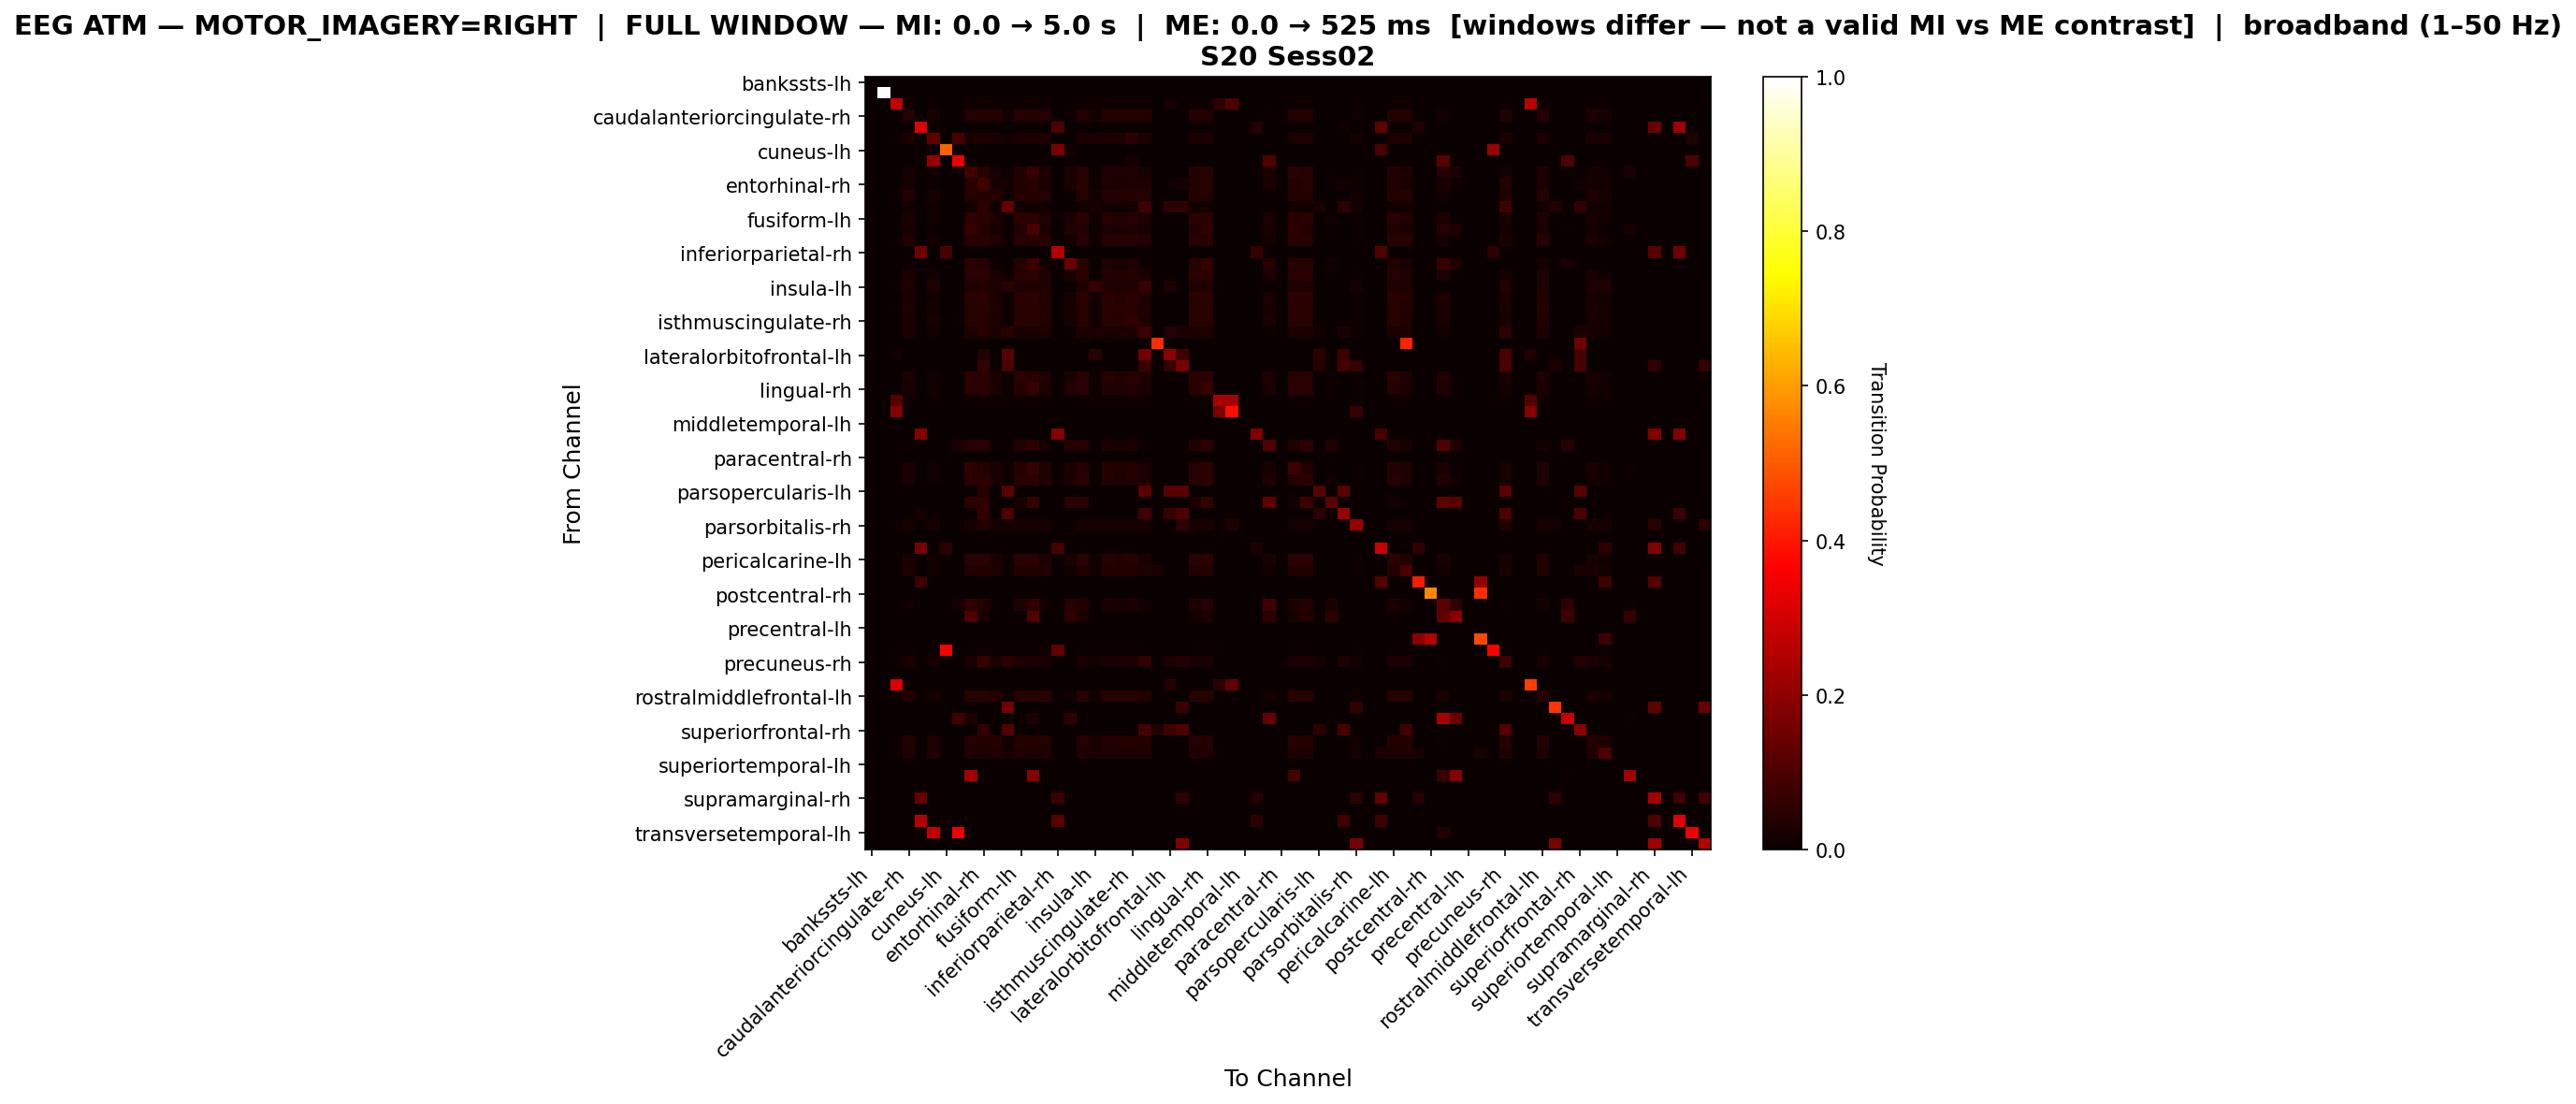

The file beside this chart, header and first rows:
, bankssts-lh, bankssts-rh, caudalanteriorcingulate-lh, caudalanteriorcingulate-rh, caudalmiddlefrontal-lh, caudalmiddlefrontal-rh, cuneus-lh, cuneus-rh, entorhinal-lh, entorhinal-rh, frontalpole-lh, frontalpole-rh, fusiform-lh, fusiform-rh, inferiorparietal-lh, inferiorparietal-rh, inferiortemporal-lh, inferiortemporal-rh, insula-lh, insula-rh, isthmuscingulate-lh, isthmuscingulate-rh, lateraloccipital-lh
bankssts-lh, 0.0, 0.0, 0.0, 0.0, 0.0, 0.0, 0.0, 0.0, 0.0, 0.0, 0.0, 0.0, 0.0, 0.0, 0.0, 0.0, 0.0, 0.0, 0.0, 0.0, 0.0, 0.0, 0.0
bankssts-rh, 0.0, 1.0, 0.0, 0.0, 0.0, 0.0, 0.0, 0.0, 0.0, 0.0, 0.0, 0.0, 0.0, 0.0, 0.0, 0.0, 0.0, 0.0, 0.0, 0.0, 0.0, 0.0, 0.0
caudalanteriorcingulate-lh, 0.0, 0.0, 0.2756, 0.01098, 0.0, 0.01098, 0.0, 0.0, 0.01098, 0.01098, 0.01098, 0.01098, 0.01098, 0.01098, 0.01098, 0.0, 0.0, 0.01098, 0.01098, 0.01098, 0.01098, 0.01098, 0.01098
caudalanteriorcingulate-rh, 0.0, 0.0, 0.005048, 0.0424, 0.0, 0.0207, 0.0, 0.0, 0.0424, 0.0424, 0.0424, 0.01262, 0.0424, 0.0424, 0.0424, 0.0, 0.009591, 0.0424, 0.01767, 0.0424, 0.0424, 0.0424, 0.0424
caudalmiddlefrontal-lh, 0.0, 0.0, 0.0, 0.0, 0.3174, 0.0, 0.0, 0.0, 0.0, 0.0, 0.0, 0.0, 0.0, 0.0, 0.0, 0.09785, 0.0, 0.0, 0.0, 0.0, 0.0, 0.0, 0.0
caudalmiddlefrontal-rh, 0.0, 0.0, 0.007429, 0.02972, 0.0, 0.1278, 0.0, 0.09064, 0.02972, 0.02972, 0.02972, 0.01857, 0.02972, 0.02972, 0.02972, 0.0, 0.0, 0.02972, 0.026, 0.02972, 0.02972, 0.04829, 0.02972
cuneus-lh, 0.0, 0.0, 0.0, 0.0, 0.0, 0.0, 0.5114, 0.0, 0.0, 0.0, 0.0, 0.0, 0.0, 0.0, 0.0, 0.1661, 0.01303, 0.0, 0.0, 0.0, 0.0, 0.0, 0.0
cuneus-rh, 0.0, 0.0, 0.0, 0.0, 0.0, 0.2105, 0.0, 0.3386, 0.0, 0.0, 0.0, 0.0, 0.0, 0.0, 0.0, 0.0, 0.0, 0.0, 0.0, 0.0, 0.0, 0.02281, 0.0
entorhinal-lh, 0.0, 0.0, 0.002723, 0.02315, 0.0, 0.01117, 0.0, 0.0, 0.08279, 0.0433, 0.02288, 0.006808, 0.0384, 0.06972, 0.02751, 0.0, 0.02614, 0.04303, 0.009532, 0.03513, 0.0305, 0.03513, 0.02342
entorhinal-rh, 0.0, 0.0, 0.00272, 0.02312, 0.0, 0.01115, 0.0, 0.0, 0.04351, 0.08485, 0.02284, 0.02176, 0.03835, 0.04379, 0.02747, 0.0, 0.02475, 0.04297, 0.009519, 0.03508, 0.03046, 0.03508, 0.03264
frontalpole-lh, 0.0, 0.0, 0.005105, 0.04237, 0.0, 0.02093, 0.0, 0.0, 0.04237, 0.04237, 0.04237, 0.01276, 0.04237, 0.04237, 0.04237, 0.0, 0.009188, 0.04237, 0.01787, 0.04237, 0.04237, 0.04237, 0.04237
frontalpole-rh, 0.0, 0.0, 0.006414, 0.01539, 0.0, 0.01539, 0.0, 0.0, 0.01539, 0.05196, 0.01539, 0.136, 0.01539, 0.01539, 0.01539, 0.0, 0.0, 0.01539, 0.0263, 0.01539, 0.01539, 0.01539, 0.07761
fusiform-lh, 0.0, 0.0, 0.003445, 0.02928, 0.0, 0.01412, 0.0, 0.0, 0.04823, 0.04823, 0.02894, 0.008612, 0.04823, 0.04823, 0.03479, 0.0, 0.02584, 0.04823, 0.01206, 0.04444, 0.03858, 0.04444, 0.02962
fusiform-rh, 0.0, 0.0, 0.002567, 0.02182, 0.0, 0.01052, 0.0, 0.0, 0.06597, 0.04158, 0.02156, 0.006417, 0.03619, 0.09189, 0.02592, 0.0, 0.03696, 0.04055, 0.008984, 0.03311, 0.02875, 0.03311, 0.02207
inferiorparietal-lh, 0.0, 0.0, 0.004371, 0.03715, 0.0, 0.01792, 0.0, 0.0, 0.04371, 0.04371, 0.03671, 0.01093, 0.04371, 0.04371, 0.04371, 0.0, 0.0153, 0.04371, 0.0153, 0.04371, 0.04371, 0.04371, 0.03759
inferiorparietal-rh, 0.0, 0.0, 0.0, 0.0, 0.1524, 0.0, 0.09714, 0.0, 0.0, 0.0, 0.0, 0.0, 0.0, 0.0, 0.0, 0.2552, 0.0, 0.0, 0.0, 0.0, 0.0, 0.0, 0.0
inferiortemporal-lh, 0.0, 0.0, 0.0, 0.01072, 0.0, 0.0, 0.001021, 0.0, 0.05003, 0.04645, 0.01021, 0.0, 0.03931, 0.07555, 0.01889, 0.0, 0.1429, 0.04645, 0.0, 0.03318, 0.0245, 0.03318, 0.01123
inferiortemporal-rh, 0.0, 0.0, 0.00323, 0.02745, 0.0, 0.01324, 0.0, 0.0, 0.05071, 0.05071, 0.02713, 0.008075, 0.04554, 0.05071, 0.03262, 0.0, 0.02939, 0.05071, 0.0113, 0.04167, 0.03618, 0.04167, 0.02778
insula-lh, 0.0, 0.0, 0.01, 0.034, 0.0, 0.034, 0.0, 0.0, 0.034, 0.034, 0.034, 0.044, 0.034, 0.034, 0.034, 0.0, 0.0, 0.034, 0.066, 0.034, 0.034, 0.034, 0.067
insula-rh, 0.0, 0.0, 0.003667, 0.03117, 0.0, 0.01503, 0.0, 0.0, 0.04694, 0.04694, 0.0308, 0.009168, 0.04694, 0.04694, 0.03704, 0.0, 0.0231, 0.04694, 0.01283, 0.04694, 0.04107, 0.04694, 0.03154
isthmuscingulate-lh, 0.0, 0.0, 0.004047, 0.0344, 0.0, 0.01659, 0.0, 0.0, 0.04492, 0.04492, 0.03399, 0.01012, 0.04492, 0.04492, 0.04087, 0.0, 0.01862, 0.04492, 0.01416, 0.04492, 0.04492, 0.04492, 0.0348
isthmuscingulate-rh, 0.0, 0.0, 0.003569, 0.03034, 0.0, 0.02427, 0.0, 0.005353, 0.04568, 0.04568, 0.02998, 0.008922, 0.04568, 0.04568, 0.03605, 0.0, 0.02248, 0.04568, 0.01249, 0.04568, 0.03997, 0.05746, 0.03069
lateraloccipital-lh, 0.0, 0.0, 0.003648, 0.03101, 0.0, 0.01496, 0.0, 0.0, 0.03101, 0.04414, 0.03065, 0.04524, 0.03101, 0.03101, 0.03101, 0.0, 0.007297, 0.03101, 0.02481, 0.03101, 0.03101, 0.03101, 0.07552
lateraloccipital-rh, 0.0, 0.0, 0.0, 0.0, 0.0, 0.0, 0.0, 0.0, 0.0, 0.0, 0.0, 0.0, 0.0, 0.0, 0.0, 0.0, 0.0, 0.0, 0.0, 0.0, 0.0, 0.0, 0.0
lateralorbitofrontal-lh, 0.0, 0.0, 0.01467, 0.0, 0.0, 0.0, 0.0, 0.0, 0.0, 0.036, 0.0, 0.12, 0.0, 0.0, 0.0, 0.0, 0.0, 0.0, 0.044, 0.0, 0.0, 0.0, 0.1533
lateralorbitofrontal-rh, 0.0, 0.0, 0.0, 0.0, 0.0, 0.0, 0.0, 0.0, 0.0, 0.06559, 0.0, 0.0957, 0.0, 0.0, 0.0, 0.0, 0.0, 0.0, 0.0, 0.0, 0.0, 0.0, 0.07312
lingual-lh, 0.0, 0.0, 0.003374, 0.02868, 0.0, 0.01383, 0.0, 0.0, 0.04892, 0.04892, 0.02834, 0.008435, 0.04757, 0.04892, 0.03408, 0.0, 0.02699, 0.04892, 0.01181, 0.04352, 0.03779, 0.04352, 0.02901
lingual-rh, 0.0, 0.0, 0.002977, 0.02531, 0.0, 0.01221, 0.0, 0.0, 0.04763, 0.04823, 0.02501, 0.007443, 0.04198, 0.06907, 0.03007, 0.0, 0.039, 0.04704, 0.01042, 0.0384, 0.03334, 0.0384, 0.0256
medialorbitofrontal-lh, 0.0, 0.0, 0.1161, 0.01133, 0.0, 0.01133, 0.0, 0.0, 0.01133, 0.01133, 0.01133, 0.01133, 0.01133, 0.01133, 0.01133, 0.0, 0.0, 0.01133, 0.01133, 0.01133, 0.01133, 0.01133, 0.01133
medialorbitofrontal-rh, 0.0, 0.0, 0.1871, 0.0, 0.0, 0.0, 0.0, 0.0, 0.0, 0.0, 0.0, 0.0, 0.0, 0.0, 0.0, 0.0, 0.0, 0.0, 0.0, 0.0, 0.0, 0.0, 0.0
middletemporal-lh, 0.0, 0.0, 0.0, 0.0, 0.0, 0.0, 0.0, 0.0, 0.0, 0.0, 0.0, 0.0, 0.0, 0.0, 0.0, 0.0, 0.0, 0.0, 0.0, 0.0, 0.0, 0.0, 0.0
middletemporal-rh, 0.0, 0.0, 0.0, 0.0, 0.1837, 0.0, 0.0, 0.0, 0.0, 0.0, 0.0, 0.0, 0.0, 0.0, 0.0, 0.1837, 0.0, 0.0, 0.0, 0.0, 0.0, 0.0, 0.0
paracentral-lh, 0.0, 0.0, 0.0, 0.01099, 0.0, 0.0, 0.0, 0.02703, 0.04535, 0.04627, 0.01054, 0.0, 0.03665, 0.04902, 0.01832, 0.0, 0.04169, 0.04443, 0.0, 0.03115, 0.02336, 0.03115, 0.01145
paracentral-rh, 0.0, 0.0, 0.0, 0.0, 0.0, 0.0, 0.0, 0.0, 0.0, 0.0, 0.0, 0.0, 0.0, 0.0, 0.0, 0.0, 0.0, 0.0, 0.0, 0.0, 0.0, 0.0, 0.0
parahippocampal-lh, 0.0, 0.0, 0.003188, 0.0271, 0.0, 0.01307, 0.0, 0.0, 0.05834, 0.04272, 0.02678, 0.007969, 0.04272, 0.06471, 0.0322, 0.0, 0.02359, 0.04272, 0.01116, 0.04112, 0.0357, 0.04112, 0.02741
parahippocampal-rh, 0.0, 0.0, 0.003127, 0.02658, 0.0, 0.01282, 0.0, 0.0, 0.05003, 0.05066, 0.02627, 0.007817, 0.04409, 0.05253, 0.03158, 0.0, 0.02846, 0.04941, 0.01094, 0.04034, 0.03502, 0.04034, 0.02689
parsopercularis-lh, 0.0, 0.0, 0.0, 0.0, 0.0, 0.0, 0.0, 0.0, 0.0, 0.03916, 0.0, 0.1205, 0.0, 0.0, 0.0, 0.0, 0.0, 0.0, 0.0, 0.0, 0.0, 0.0, 0.1205
parsopercularis-rh, 0.0, 0.0, 0.0, 0.0, 0.0, 0.0, 0.0, 0.0, 0.0534, 0.05663, 0.0, 0.0, 0.02265, 0.06634, 0.0, 0.0, 0.04693, 0.05016, 0.0, 0.003236, 0.0, 0.003236, 0.0
parsorbitalis-lh, 0.0, 0.0, 0.0, 0.0, 0.01686, 0.0, 0.0, 0.0, 0.0, 0.06874, 0.0, 0.1051, 0.0, 0.0, 0.0, 0.0, 0.0, 0.0, 0.0, 0.0, 0.0, 0.0, 0.08171
parsorbitalis-rh, 0.0, 0.0, 0.009569, 0.02105, 0.0, 0.02105, 0.0, 0.0, 0.02105, 0.03636, 0.02105, 0.02297, 0.02105, 0.02105, 0.02105, 0.0, 0.0, 0.02105, 0.02105, 0.02105, 0.02105, 0.02105, 0.02105
parstriangularis-lh, 0.0, 0.0, 0.0, 0.0, 0.0, 0.0, 0.0, 0.0, 0.0, 0.0, 0.0, 0.0, 0.0, 0.0, 0.0, 0.0, 0.0, 0.0, 0.0, 0.0, 0.0, 0.0, 0.0
parstriangularis-rh, 0.0, 0.0, 0.0, 0.0, 0.1669, 0.0, 0.04747, 0.0, 0.0, 0.0, 0.0, 0.0, 0.0, 0.0, 0.0, 0.09342, 0.0, 0.0, 0.0, 0.0, 0.0, 0.0, 0.0
pericalcarine-lh, 0.0, 0.0, 0.003477, 0.02955, 0.0, 0.01426, 0.0, 0.0, 0.04798, 0.04798, 0.02921, 0.008693, 0.04798, 0.04798, 0.03512, 0.0, 0.02538, 0.04798, 0.01217, 0.04485, 0.03894, 0.04485, 0.0299
pericalcarine-rh, 0.0, 0.0, 0.003792, 0.03223, 0.0, 0.01555, 0.0, 0.0, 0.03906, 0.03906, 0.03185, 0.00948, 0.03906, 0.03906, 0.0383, 0.0, 0.01441, 0.03906, 0.01327, 0.03906, 0.03906, 0.03906, 0.03261
postcentral-lh, 0.0, 0.0, 0.0, 0.0, 0.0838, 0.0, 0.0, 0.0, 0.0, 0.0, 0.0, 0.0, 0.0, 0.0, 0.0, 0.0, 0.0, 0.0, 0.0, 0.0, 0.0, 0.0, 0.0
postcentral-rh, 0.0, 0.0, 0.0, 0.0, 0.0, 0.0, 0.0, 0.0, 0.0, 0.0, 0.0, 0.0, 0.0, 0.0, 0.0, 0.0, 0.0, 0.0, 0.0, 0.0, 0.0, 0.0, 0.0
posteriorcingulate-lh, 0.0, 0.0, 0.0, 0.01193, 0.0, 0.0, 0.0, 0.02315, 0.05542, 0.03893, 0.01157, 0.0, 0.03157, 0.05787, 0.01754, 0.0, 0.04595, 0.03753, 0.0, 0.02736, 0.0214, 0.02736, 0.01228
posteriorcingulate-rh, 0.0, 0.0, 0.0, 0.0, 0.0, 0.0, 0.0, 0.0, 0.1016, 0.02713, 0.0, 0.0, 0.01085, 0.107, 0.0, 0.0, 0.05349, 0.02403, 0.0, 0.00155, 0.0, 0.00155, 0.0
precentral-lh, 0.0, 0.0, 0.0, 0.0, 0.0, 0.0, 0.0, 0.0, 0.0, 0.0, 0.0, 0.0, 0.0, 0.0, 0.0, 0.0, 0.0, 0.0, 0.0, 0.0, 0.0, 0.0, 0.0
precentral-rh, 0.0, 0.0, 0.0, 0.0, 0.0, 0.0, 0.0, 0.0, 0.0, 0.0, 0.0, 0.0, 0.0, 0.0, 0.0, 0.0, 0.0, 0.0, 0.0, 0.0, 0.0, 0.0, 0.0
precuneus-lh, 0.0, 0.0, 0.005464, 0.005464, 0.0, 0.005464, 0.3607, 0.0, 0.005464, 0.005464, 0.005464, 0.005464, 0.005464, 0.005464, 0.005464, 0.1257, 0.0, 0.005464, 0.005464, 0.005464, 0.005464, 0.005464, 0.005464
precuneus-rh, 0.0, 0.0, 0.004254, 0.02722, 0.0, 0.01744, 0.0, 0.0, 0.02722, 0.06721, 0.02722, 0.05359, 0.02722, 0.02722, 0.02722, 0.0, 0.0, 0.02722, 0.01489, 0.02722, 0.02722, 0.02722, 0.06125
rostralanteriorcingulate-lh, 0.0, 0.0, 0.0, 0.0, 0.0, 0.0, 0.0, 0.0, 0.0, 0.0, 0.0, 0.0, 0.0, 0.0, 0.0, 0.0, 0.0, 0.0, 0.0, 0.0, 0.0, 0.0, 0.0
rostralanteriorcingulate-rh, 0.0, 0.0, 0.3139, 0.0, 0.0, 0.0, 0.0, 0.0, 0.0, 0.0, 0.0, 0.0, 0.0, 0.0, 0.0, 0.0, 0.0, 0.0, 0.0, 0.0, 0.0, 0.0, 0.0
rostralmiddlefrontal-lh, 0.0, 0.0, 0.004335, 0.03684, 0.0, 0.01777, 0.0, 0.0, 0.04378, 0.04378, 0.03641, 0.01084, 0.04378, 0.04378, 0.04378, 0.0, 0.0156, 0.04378, 0.01517, 0.04378, 0.04378, 0.04378, 0.03728
rostralmiddlefrontal-rh, 0.0, 0.0, 0.0, 0.0, 0.0, 0.0, 0.0, 0.0, 0.0, 0.0, 0.0, 0.1559, 0.0, 0.0, 0.0, 0.0, 0.0, 0.0, 0.0, 0.0, 0.0, 0.0, 0.0
superiorfrontal-lh, 0.0, 0.0, 0.0, 0.0, 0.0, 0.0, 0.0, 0.07921, 0.0297, 0.0, 0.0, 0.0, 0.0, 0.02829, 0.0, 0.0, 0.05658, 0.0, 0.0, 0.0, 0.0, 0.0, 0.0
superiorfrontal-rh, 0.0, 0.0, 0.0, 0.0, 0.0, 0.0, 0.0, 0.0, 0.0, 0.06228, 0.0, 0.1116, 0.0, 0.0, 0.0, 0.0, 0.0, 0.0, 0.0, 0.0, 0.0, 0.0, 0.09048
superiorparietal-lh, 0.0, 0.0, 0.00678, 0.04136, 0.0, 0.0278, 0.0, 0.0, 0.04136, 0.04136, 0.04136, 0.01695, 0.04136, 0.04136, 0.04136, 0.0, 0.0, 0.04136, 0.02373, 0.04136, 0.04136, 0.04136, 0.04136
superiorparietal-rh, 0.0, 0.0, 0.00788, 0.03388, 0.0, 0.03231, 0.0, 0.0, 0.03388, 0.03388, 0.03388, 0.0197, 0.03388, 0.03388, 0.03388, 0.0, 0.0, 0.03388, 0.02758, 0.03388, 0.03388, 0.03388, 0.03388
... 8 more rows
